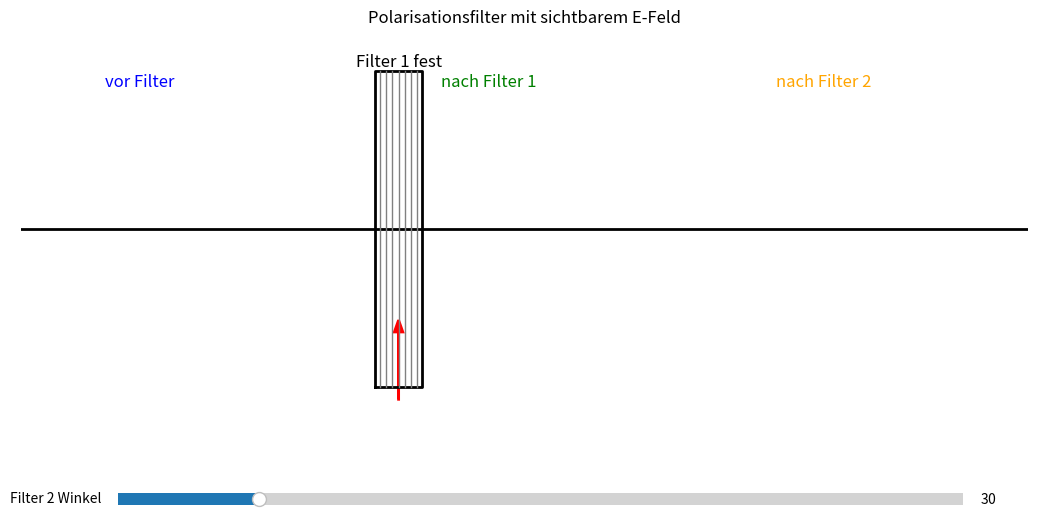

The matplotlib source for this figure:
import numpy as np
import matplotlib.pyplot as plt
from matplotlib.animation import FuncAnimation
from matplotlib.widgets import Slider

# -----------------------------
# Einstellungen
# -----------------------------
theta_in = np.deg2rad(45)     # Eingangspolarisation
theta_f1 = np.deg2rad(90)     # Filter 1 bleibt fest

x = np.linspace(0, 12, 900)
k = 2 * np.pi / 3
omega = 2.5

filter1_x = 4.5
filter2_x = 8.5

A0 = 1.0

# -----------------------------
# Projektion
# -----------------------------
def project(A, old_angle, new_angle):
    return A * np.cos(new_angle - old_angle)

# -----------------------------
# Figure + Slider
# -----------------------------
fig, ax = plt.subplots(figsize=(13, 6))
plt.subplots_adjust(bottom=0.22)

ax.set_xlim(0, 12)
ax.set_ylim(-2.5, 2.5)
ax.axis("off")

ax.plot([0, 12], [0, 0], lw=2, color="black")
ax.set_title("Polarisationsfilter mit sichtbarem E-Feld")

# Slider
slider_ax = plt.axes([0.2, 0.08, 0.65, 0.04])
angle_slider = Slider(
    ax=slider_ax,
    label="Filter 2 Winkel",
    valmin=0,
    valmax=180,
    valinit=30,
    valstep=1
)

# -----------------------------
# Filter zeichnen
# -----------------------------
filter_artists = []

def clear_filter_artists():
    global filter_artists
    for obj in filter_artists:
        obj.remove()
    filter_artists = []

def draw_filter(x0, angle, label, size=1.8):
    height = size
    width = 0.55

    # Rahmen
    artist, = ax.plot(
        [x0 - width/2, x0 + width/2, x0 + width/2, x0 - width/2, x0 - width/2],
        [-height, -height, height, height, -height],
        lw=2,
        color="black"
    )
    filter_artists.append(artist)

    # Stäbe liegen SENKRECHT zur Durchlassrichtung
    rod_angle = angle + np.pi / 2

    for s in np.linspace(-0.45, 0.45, 7):
        cx = x0 + s * np.cos(angle)
        cy = s * np.sin(angle)

        L = height

        dx = 0.18 * L * np.cos(rod_angle)
        dy = L * np.sin(rod_angle)

        artist, = ax.plot(
            [cx - dx, cx + dx],
            [cy - dy, cy + dy],
            lw=1.4,
            color="gray"
        )
        filter_artists.append(artist)

    # Durchlassrichtung als Pfeil
    L = 1.0
    arrow = ax.arrow(
        x0, -2.15,
        L * np.cos(angle),
        L * np.sin(angle),
        head_width=0.1,
        head_length=0.15,
        lw=2,
        color="red",
        length_includes_head=True
    )
    filter_artists.append(arrow)

    txt = ax.text(x0, 2.05, label, ha="center", fontsize=12)
    filter_artists.append(txt)

# -----------------------------
# Fester Filter 1
# -----------------------------
def draw_static_filter1():
    height = 2.0
    width = 0.55
    x0 = filter1_x

    ax.plot(
        [x0 - width/2, x0 + width/2, x0 + width/2, x0 - width/2, x0 - width/2],
        [-height, -height, height, height, -height],
        lw=2,
        color="black"
    )

    for s in np.linspace(-0.22, 0.22, 7):
        ax.plot(
            [x0 + s, x0 + s],
            [-height, height],
            lw=1,
            color="gray"
        )

    ax.arrow(
        x0, -2.15,
        1.0 * np.cos(theta_f1),
        1.0 * np.sin(theta_f1),
        head_width=0.1,
        head_length=0.15,
        lw=2,
        color="red",
        length_includes_head=True
    )

    ax.text(x0, 2.05, "Filter 1 fest", ha="center", fontsize=12)

draw_static_filter1()

# -----------------------------
# Wellenlinien
# -----------------------------
line_before, = ax.plot([], [], lw=3, color="blue", label="vor Filter")
line_mid, = ax.plot([], [], lw=3, color="green", label="nach Filter 1")
line_after, = ax.plot([], [], lw=3, color="orange", label="nach Filter 2")

# -----------------------------
# E-Feld-Pfeile
# -----------------------------
E_arrows = []

def clear_E_arrows():
    global E_arrows
    for a in E_arrows:
        a.remove()
    E_arrows = []

def draw_E_arrows(xs, amplitudes, angle, color):
    global E_arrows

    for xi, Ei in zip(xs, amplitudes):
        dx = 0.45 * Ei * np.cos(angle)
        dy = 0.45 * Ei * np.sin(angle)

        arr = ax.arrow(
            xi, 0,
            dx, dy,
            head_width=0.06,
            head_length=0.08,
            lw=1.3,
            color=color,
            alpha=0.9,
            length_includes_head=True
        )
        E_arrows.append(arr)

# -----------------------------
# Texte
# -----------------------------
ax.text(1.0, 1.8, "vor Filter", color="blue", fontsize=12)
ax.text(5.0, 1.8, "nach Filter 1", color="green", fontsize=12)
ax.text(9.0, 1.8, "nach Filter 2", color="orange", fontsize=12)

info_text = ax.text(8.5, -2.38, "", ha="center", fontsize=11)

# -----------------------------
# Animation
# -----------------------------
def update(frame):
    clear_E_arrows()
    clear_filter_artists()

    t = frame * 0.07

    # Winkel aus Slider lesen
    theta_f2 = np.deg2rad(angle_slider.val)

    # Filter 2 neu zeichnen
    draw_filter(filter2_x, theta_f2, "Filter 2 drehbar", size=1.8)

    # Amplituden nach Filtern
    A1 = project(A0, theta_in, theta_f1)
    A2 = project(A1, theta_f1, theta_f2)

    # Bereiche
    xb = x[x < filter1_x]
    xm = x[(x >= filter1_x) & (x < filter2_x)]
    xa = x[x >= filter2_x]

    # Wellen
    yb = A0 * np.cos(k * xb - omega * t)
    ym = A1 * np.cos(k * xm - omega * t)
    ya = A2 * np.cos(k * xa - omega * t)

    line_before.set_data(xb, yb)
    line_mid.set_data(xm, ym)
    line_after.set_data(xa, ya)

    # Positionen für E-Feld-Pfeile
    xs1 = np.linspace(1, filter1_x - 0.5, 6)
    xs2 = np.linspace(filter1_x + 0.5, filter2_x - 0.5, 6)
    xs3 = np.linspace(filter2_x + 0.5, 11, 6)

    # E-Feld vor Filter
    draw_E_arrows(
        xs1,
        A0 * np.cos(k * xs1 - omega * t),
        theta_in,
        color="blue"
    )

    # E-Feld nach Filter 1
    draw_E_arrows(
        xs2,
        A1 * np.cos(k * xs2 - omega * t),
        theta_f1,
        color="green"
    )

    # E-Feld nach Filter 2
    draw_E_arrows(
        xs3,
        A2 * np.cos(k * xs3 - omega * t),
        theta_f2,
        color="orange"
    )

    # relative Intensität nach Filter 2 bezogen auf nach Filter 1
    delta = theta_f2 - theta_f1
    intensity_factor = np.cos(delta) ** 2

    info_text.set_text(
        f"Filter 2: {angle_slider.val:.0f}°   |   I₂/I₁ = cos²(Δθ) = {intensity_factor:.2f}"
    )

    return line_before, line_mid, line_after, info_text

ani = FuncAnimation(fig, update, frames=400, interval=30, blit=False)

plt.show()
